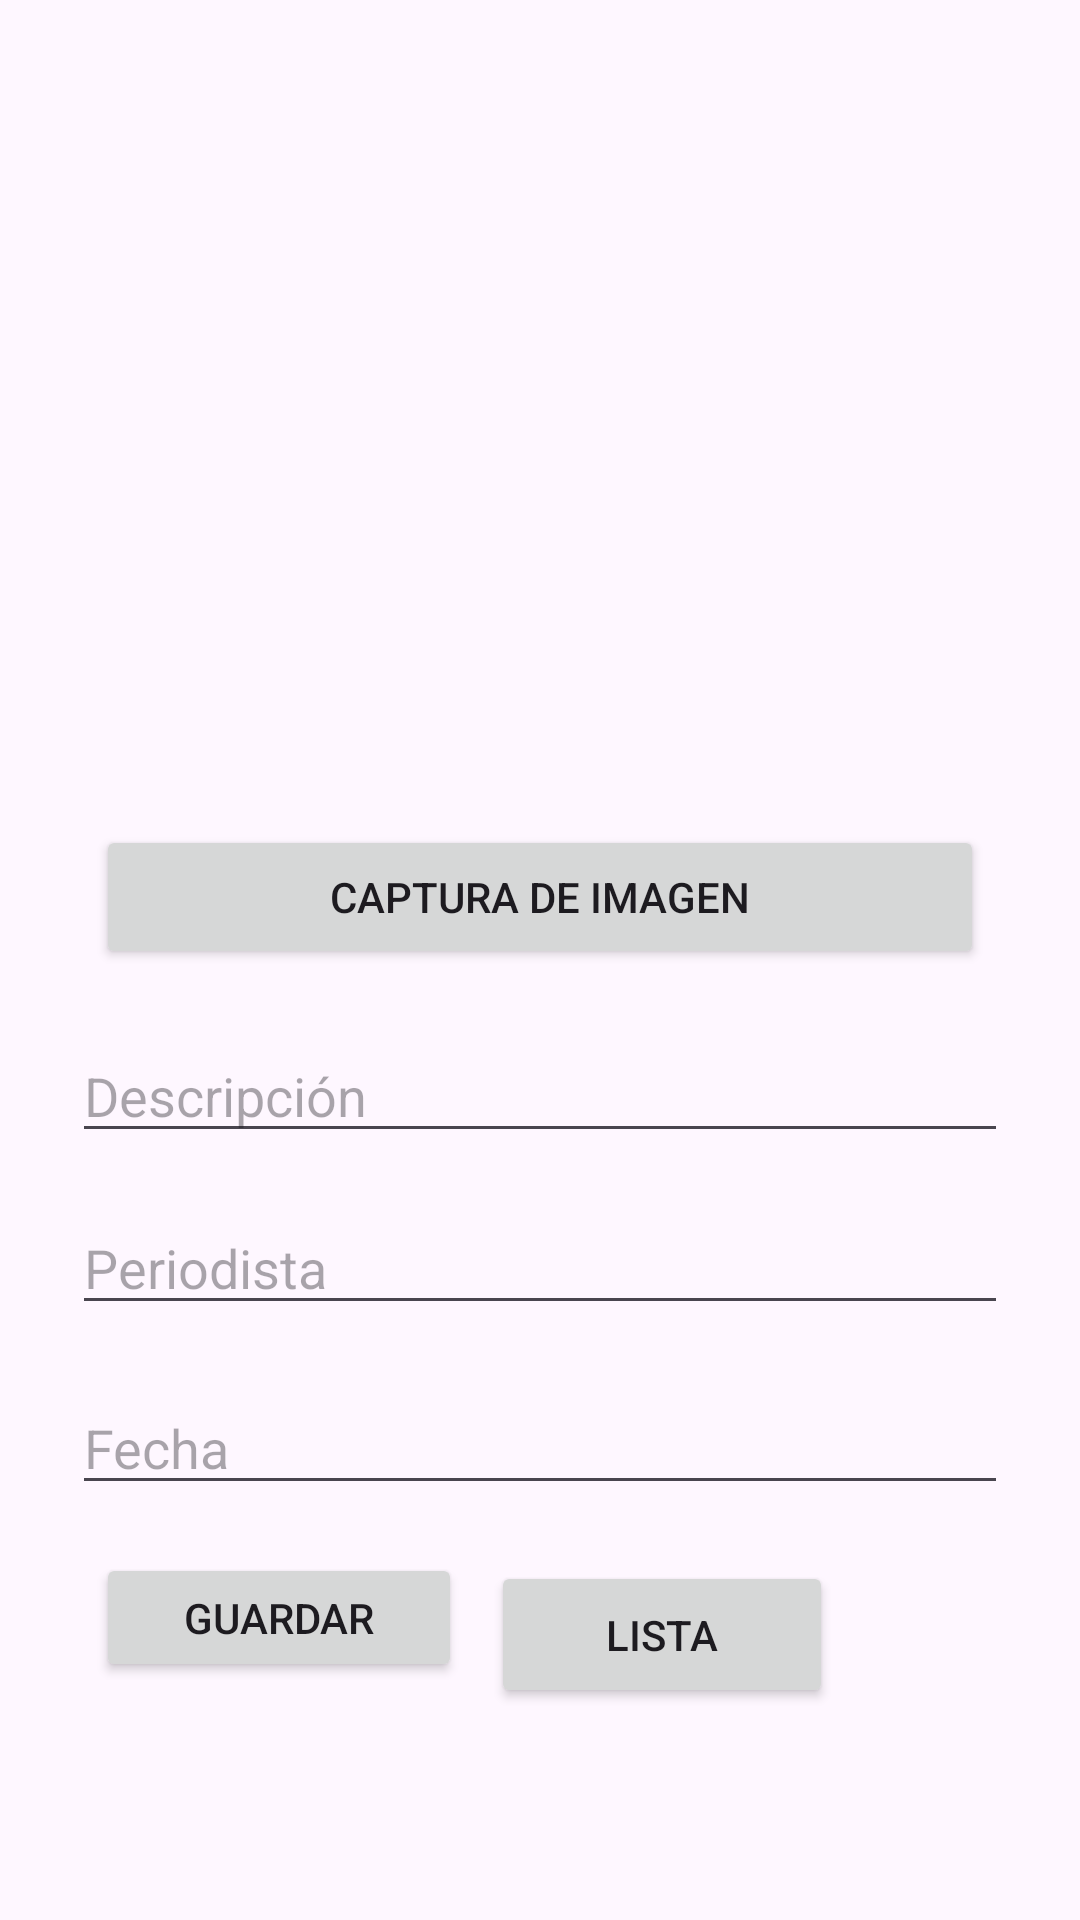

Layout XML and referenced resources for this Android screen:
<!-- AndroidManifest.xml: application theme Theme.ExamenIII202120060256 -->
<!-- res/layout/activity_main.xml -->
<?xml version="1.0" encoding="utf-8"?>
<androidx.constraintlayout.widget.ConstraintLayout xmlns:android="http://schemas.android.com/apk/res/android"
    xmlns:app="http://schemas.android.com/apk/res-auto"
    xmlns:tools="http://schemas.android.com/tools"
    android:layout_width="match_parent"
    android:layout_height="match_parent"
    tools:context=".MainActivity">

    <ImageView
        android:id="@+id/imageViewFoto"
        android:layout_width="186dp"
        android:layout_height="199dp"
        android:layout_marginTop="56dp"
        app:layout_constraintEnd_toEndOf="parent"
        app:layout_constraintHorizontal_bias="0.498"
        app:layout_constraintStart_toStartOf="parent"
        app:layout_constraintTop_toTopOf="parent"
        app:srcCompat="@drawable/fondo"
        tools:srcCompat="@tools:sample/avatars" />

    <Button
        android:id="@+id/btnCaptura"
        android:layout_width="0dp"
        android:layout_height="wrap_content"
        android:layout_marginStart="32dp"
        android:layout_marginEnd="32dp"
        android:text="Captura de Imagen"
        app:layout_constraintBottom_toTopOf="@+id/txtDescripcion"
        app:layout_constraintEnd_toEndOf="parent"
        app:layout_constraintStart_toStartOf="parent"
        app:layout_constraintTop_toBottomOf="@+id/imageViewFoto" />

    <EditText
        android:id="@+id/txtDescripcion"
        android:layout_width="0dp"
        android:layout_height="wrap_content"
        android:layout_marginStart="24dp"
        android:layout_marginTop="88dp"
        android:layout_marginEnd="24dp"
        android:hint="Descripción"
        app:layout_constraintEnd_toEndOf="parent"
        app:layout_constraintHorizontal_bias="0.0"
        app:layout_constraintStart_toStartOf="parent"
        app:layout_constraintTop_toBottomOf="@+id/imageViewFoto" />

    <EditText
        android:id="@+id/txtPeriodista"
        android:layout_width="0dp"
        android:layout_height="wrap_content"
        android:layout_marginStart="24dp"
        android:layout_marginTop="16dp"
        android:layout_marginEnd="24dp"
        android:hint="Periodista"
        app:layout_constraintEnd_toEndOf="parent"
        app:layout_constraintHorizontal_bias="0.0"
        app:layout_constraintStart_toStartOf="parent"
        app:layout_constraintTop_toBottomOf="@+id/txtDescripcion" />

    <EditText
        android:id="@+id/txtFecha"
        android:layout_width="0dp"
        android:layout_height="wrap_content"
        android:layout_marginStart="24dp"
        android:layout_marginTop="76dp"
        android:layout_marginEnd="24dp"
        android:hint="Fecha"
        app:layout_constraintEnd_toEndOf="parent"
        app:layout_constraintHorizontal_bias="0.0"
        app:layout_constraintStart_toStartOf="parent"
        app:layout_constraintTop_toBottomOf="@+id/txtDescripcion" />

    <Button
        android:id="@+id/btnGuardarFirebase"
        android:layout_width="122dp"
        android:layout_height="43dp"
        android:layout_marginStart="32dp"
        android:layout_marginTop="16dp"
        android:layout_marginEnd="32dp"
        android:text="Guardar"
        app:layout_constraintEnd_toEndOf="parent"
        app:layout_constraintHorizontal_bias="0.0"
        app:layout_constraintStart_toStartOf="parent"
        app:layout_constraintTop_toBottomOf="@+id/txtFecha" />

    <Button
        android:id="@+id/btnListar"
        android:layout_width="114dp"
        android:layout_height="49dp"
        android:layout_marginTop="60dp"
        android:text="Lista"
        app:layout_constraintEnd_toEndOf="parent"
        app:layout_constraintHorizontal_bias="0.104"
        app:layout_constraintStart_toEndOf="@+id/btnGuardarFirebase"
        app:layout_constraintTop_toTopOf="@+id/txtFecha" />


</androidx.constraintlayout.widget.ConstraintLayout>
<!-- resources referenced by this layout -->
<resources>
  <style name="Theme.ExamenIII202120060256" parent="Base.Theme.ExamenIII202120060256" />
  <style name="Base.Theme.ExamenIII202120060256" parent="Theme.Material3.DayNight.NoActionBar">
          
          
      </style>
</resources>
